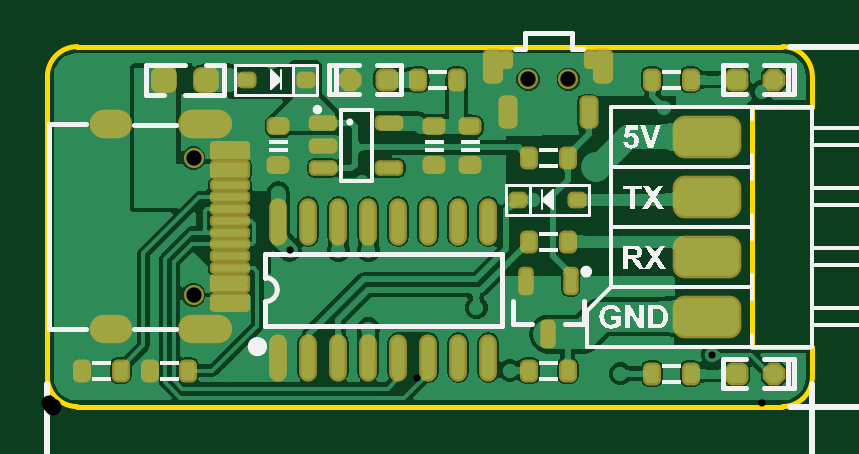
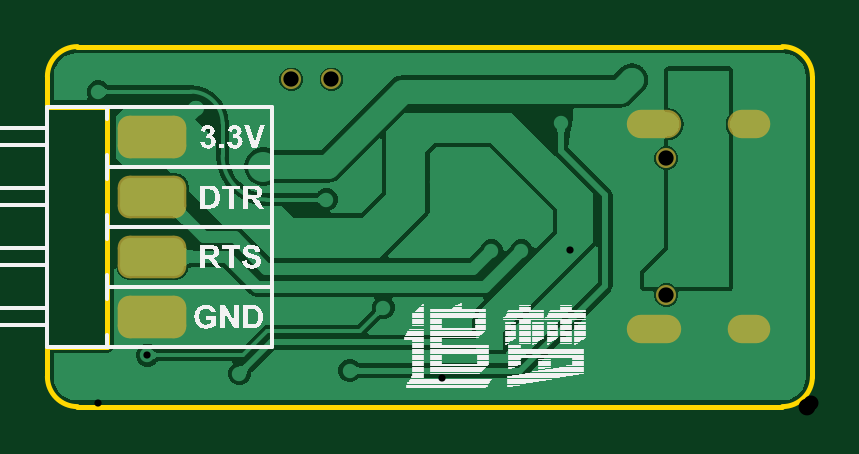
Circuit board: 11 layer files. Board 32.4 x 15.2 mm.
- drill: PCB1-RoundHoles.TXT (756 bytes)
- drill: PCB1-SlotHoles.TXT (260 bytes)
- bottom_copper: PCB1.GBL (17507 bytes)
- bottom_silk: PCB1.GBO (42966 bytes)
- paste: PCB1.GBP (757 bytes)
- bottom_mask: PCB1.GBS (999 bytes)
- outline: PCB1.GM1 (643 bytes)
- top_copper: PCB1.GTL (50098 bytes)
- top_silk: PCB1.GTO (69458 bytes)
- paste: PCB1.GTP (6831 bytes)
- top_mask: PCB1.GTS (7071 bytes)

=== drill: PCB1-RoundHoles.TXT ===
M48
;Layer_Color=9474304
;FILE_FORMAT=2:5
INCH,LZ
;TYPE=PLATED
T1F00S00C0.01200
T3F00S00C0.02500
T4F00S00C0.02559
T5F00S00C0.02800
%
T01
X00075Y002
Y00275
Y0035
X002Y0036
Y0044
X0016Y004
Y0048
Y00545
X00075Y0055
X0033Y0047
X00258Y00216
X00238Y00235
X003Y00052
X0035Y00075
X00425Y00175
X004Y002
X0040406Y0026094
X00485Y0026
X00535
X00525Y00375
X00625
X0061664Y004723
X00675Y00467
X0075Y004
Y00365
X0081Y00345
X00825Y00475
X0086
X01028Y00498
X0119029Y00525
X01025Y002
X00975
X00955Y00055
X00925Y00025
X00825
X00771Y0006
X00715Y00165
X00675Y00154
X00625
X00575
X00535Y0013
X00831Y00167
X0110823Y0008575
X00385Y00356
X00419Y00472
X00375Y00575
X00475
X0065
X0104
X0118
T03
X00301Y00545
T04
X0024358Y0018622
Y0041378
X0080154Y0054533
X0086847
T05
X00915Y004
M30

=== drill: PCB1-SlotHoles.TXT ===
M48
;Layer_Color=9474304
;FILE_FORMAT=2:5
INCH,LZ
;TYPE=PLATED
T2F00S00C0.02362
%
G90
G05
T02
G00X0009398Y0012972
M15
G01X001176
M16
G00X0024161Y0012972
M15
G01X0028492
M16
G00X0024161Y0047028
M15
G01X0028492
M16
G00X0009398Y0047028
M15
G01X001176
M16
M17
M30

=== bottom_copper: PCB1.GBL (17507 bytes, source omitted) ===
=== bottom_silk: PCB1.GBO (42966 bytes, source omitted) ===
=== paste: PCB1.GBP (757 bytes, source withheld) ===
=== bottom_mask: PCB1.GBS (999 bytes, source withheld) ===
=== outline: PCB1.GM1 ===
G04*
G04 #@! TF.GenerationSoftware,Altium Limited,Altium Designer,22.3.1 (43)*
G04*
G04 Layer_Color=16711935*
%FSLAX25Y25*%
%MOIN*%
G70*
G04*
G04 #@! TF.SameCoordinates,ABD1A1CB-370B-4326-B327-FACD84D75C70*
G04*
G04*
G04 #@! TF.FilePolarity,Positive*
G04*
G01*
G75*
%ADD13C,0.00800*%
D13*
X0Y5000D02*
G03*
X5000Y0I5000J-0D01*
G01*
X122500D02*
G03*
X127500Y5000I0J5000D01*
G01*
Y55000D02*
G03*
X122500Y60000I-5000J0D01*
G01*
X5000D02*
G03*
X0Y55000I0J-5000D01*
G01*
X5000Y0D02*
X122500D01*
X127500Y5000D02*
Y10000D01*
X117500D02*
X127500D01*
X117500D02*
Y50000D01*
X127500D01*
Y55000D01*
X5000Y60000D02*
X122500D01*
X0Y5000D02*
Y55000D01*
M02*

=== top_copper: PCB1.GTL (50098 bytes, source omitted) ===
=== top_silk: PCB1.GTO (69458 bytes, source omitted) ===
=== paste: PCB1.GTP (6831 bytes, source withheld) ===
=== top_mask: PCB1.GTS (7071 bytes, source withheld) ===
